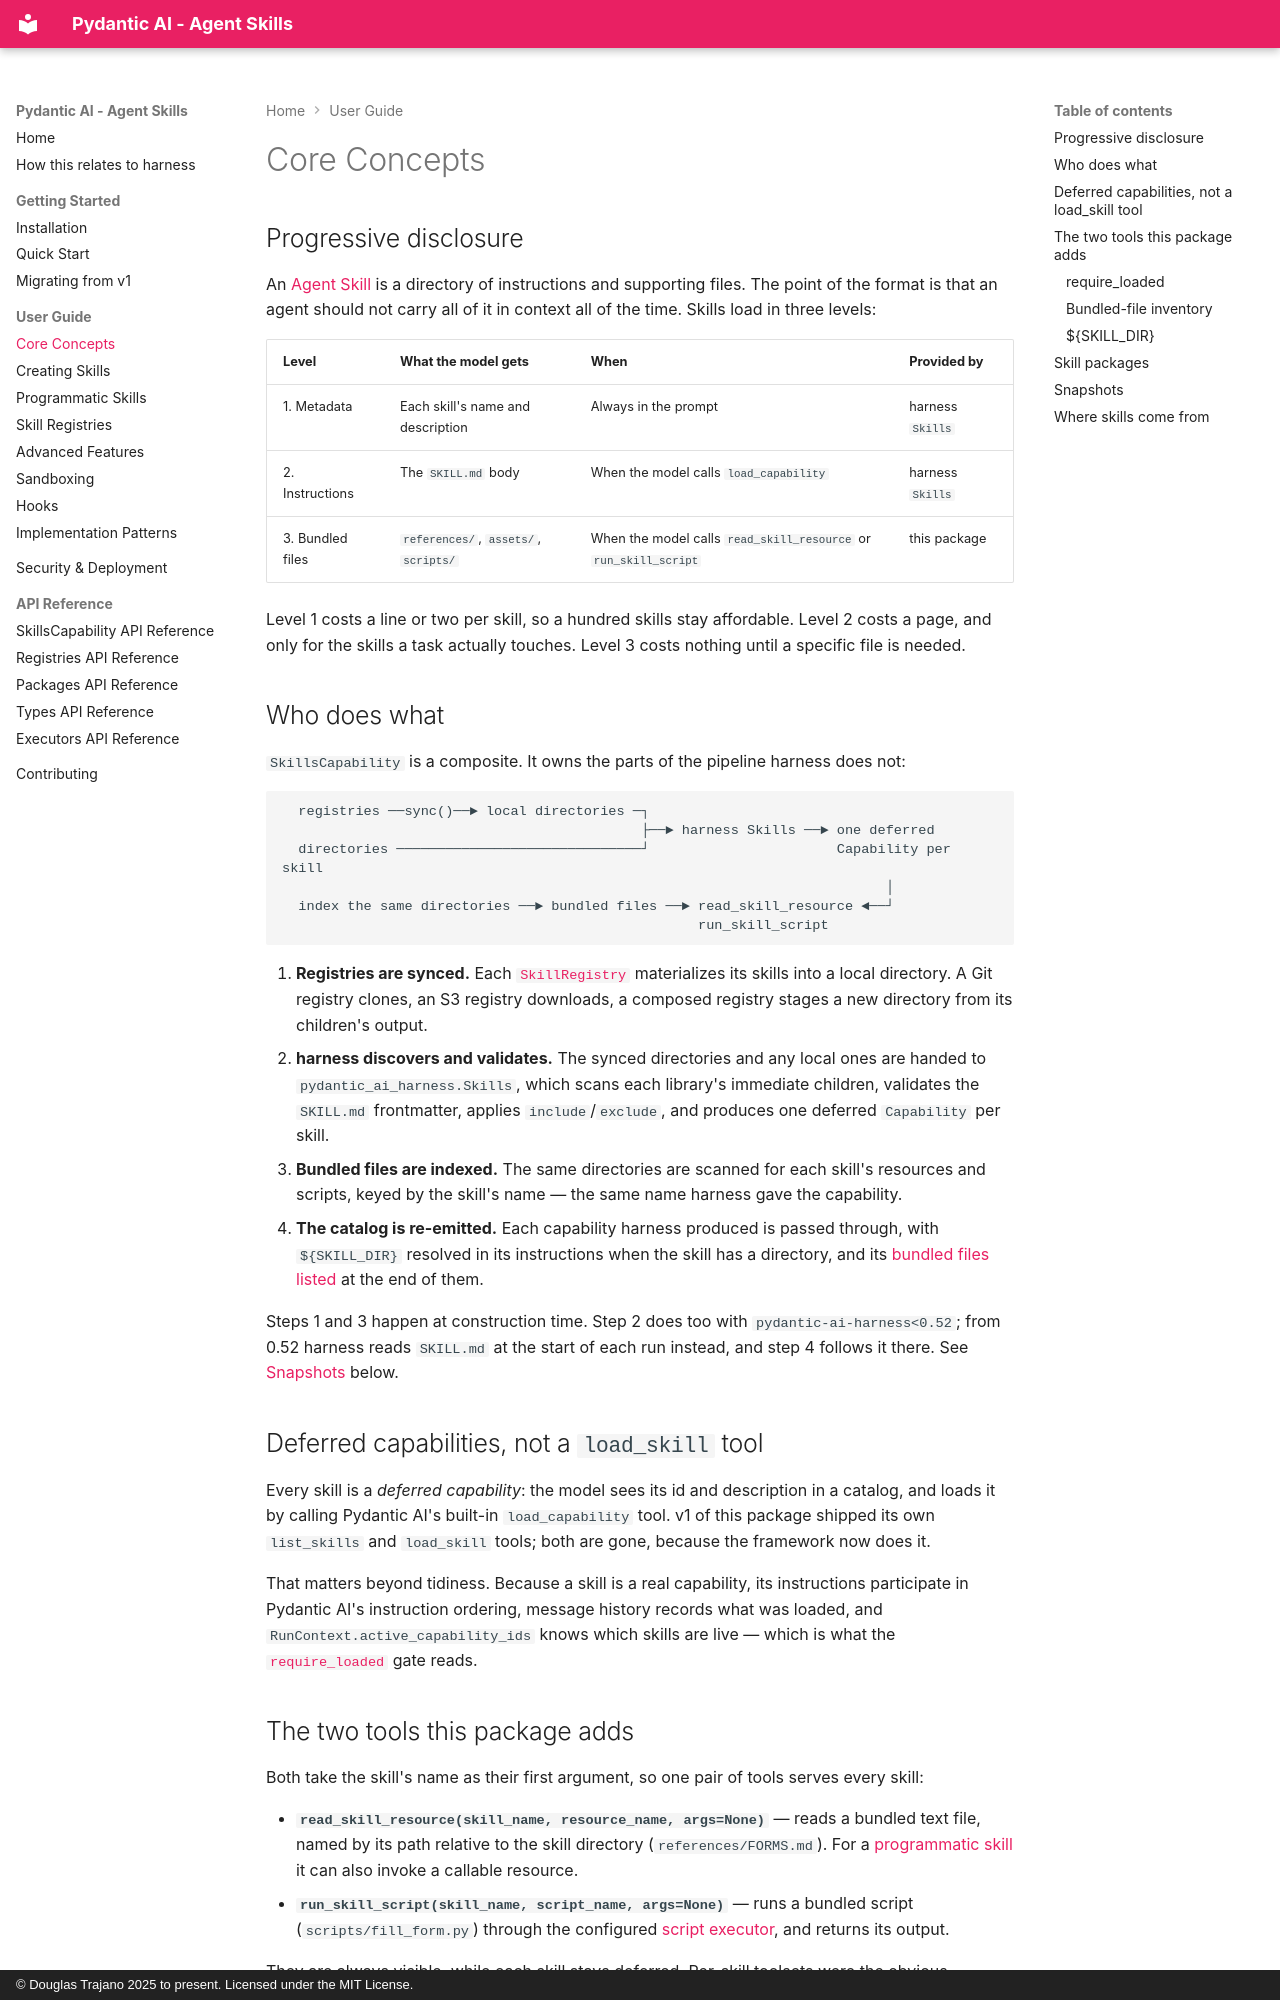

repository: DougTrajano/pydantic-ai-skills · page: concepts/index.html · generator: mkdocs · copyright: © Douglas Trajano 2025 to present. Licensed under the MIT License.

# Core Concepts

## Progressive disclosure

An [Agent Skill](https://agentskills.io/specification) is a directory of instructions and
supporting files. The point of the format is that an agent should not carry all of it in context
all of the time. Skills load in three levels:

| Level | What the model gets | When | Provided by |
| --- | --- | --- | --- |
| 1. Metadata | Each skill's name and description | Always in the prompt | harness `Skills` |
| 2. Instructions | The `SKILL.md` body | When the model calls `load_capability` | harness `Skills` |
| 3. Bundled files | `references/`, `assets/`, `scripts/` | When the model calls `read_skill_resource` or `run_skill_script` | this package |

Level 1 costs a line or two per skill, so a hundred skills stay affordable. Level 2 costs a page,
and only for the skills a task actually touches. Level 3 costs nothing until a specific file is
needed.

## Who does what

`SkillsCapability` is a composite. It owns the parts of the pipeline harness does not:

```text
  registries ──sync()──► local directories ─┐
                                            ├──► harness Skills ──► one deferred
  directories ──────────────────────────────┘                       Capability per skill
                                                                          │
  index the same directories ──► bundled files ──► read_skill_resource ◄──┘
                                                   run_skill_script
```

1. **Registries are synced.** Each [`SkillRegistry`](registries.md) materializes its skills into a
   local directory. A Git registry clones, an S3 registry downloads, a composed registry stages a
   new directory from its children's output.
2. **harness discovers and validates.** The synced directories and any local ones are handed to
   `pydantic_ai_harness.Skills`, which scans each library's immediate children, validates the
   `SKILL.md` frontmatter, applies `include`/`exclude`, and produces one deferred
   `Capability` per skill.
3. **Bundled files are indexed.** The same directories are scanned for each skill's resources and
   scripts, keyed by the skill's name — the same name harness gave the capability.
4. **The catalog is re-emitted.** Each capability harness produced is passed through, with
   `${SKILL_DIR}` resolved in its instructions when the skill has a directory, and its
   [bundled files listed](#bundled-file-inventory) at the end of them.

Steps 1 and 3 happen at construction time. Step 2 does too with `pydantic-ai-harness<0.52`; from
0.52 harness reads `SKILL.md` at the start of each run instead, and step 4 follows it there. See
[Snapshots](#snapshots) below.

## Deferred capabilities, not a `load_skill` tool

Every skill is a *deferred capability*: the model sees its id and description in a catalog, and
loads it by calling Pydantic AI's built-in `load_capability` tool. v1 of this package shipped its
own `list_skills` and `load_skill` tools; both are gone, because the framework now does it.

That matters beyond tidiness. Because a skill is a real capability, its instructions participate in
Pydantic AI's instruction ordering, message history records what was loaded, and
`RunContext.active_capability_ids` knows which skills are live — which is what the
[`require_loaded`](#require_loaded) gate reads.
